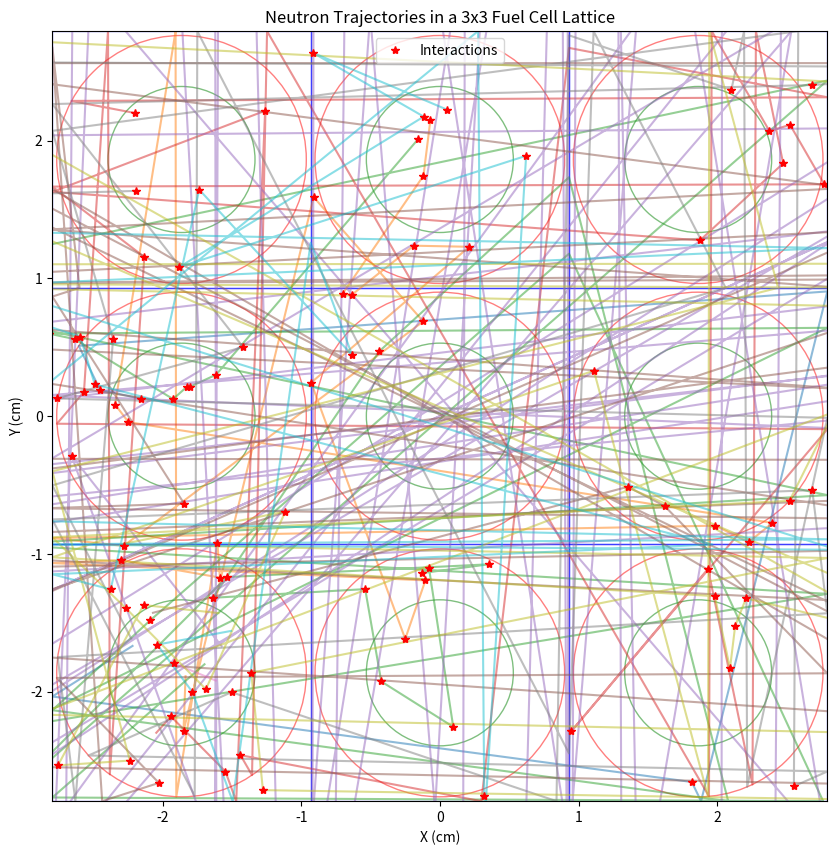
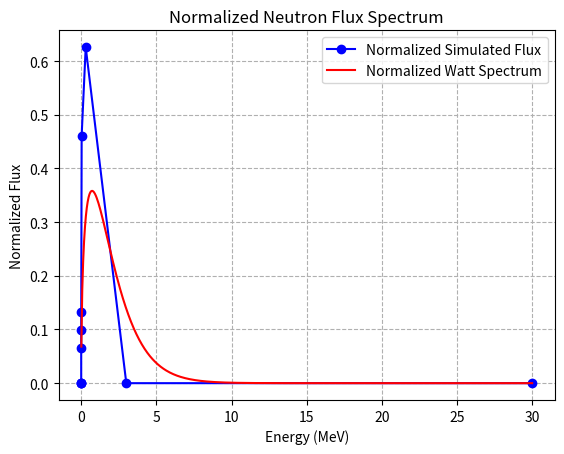

Here is the Python script that generated these plots, in order:
import math
import pylab
import numpy as np
import matplotlib.pyplot as plt
from scipy.stats import maxwell

# Set a consistent random seed for reproducibility
np.random.seed()

def get_cross_sections(energy, region):
    """
    Returns the macroscopic cross sections for a given energy and region.
    The energy is mapped to one of ten energy groups.
    Units are 1/cm.
    
    Args:
        energy (float): Neutron energy in MeV.
        region (int): The material region (0: fuel, 1: cladding, 2: moderator).

    Returns:
        list: [sigma_f, sigma_c, sigma_s, sigma_t]
    """
    
    # Macroscopic cross section data
    sigma_f = np.array([[1.05e-1, 0, 0],
                        [5.96e-2, 0, 0],
                        [6.02e-2, 0, 0],
                        [1.06e-1, 0, 0],
                        [2.46e-1, 0, 0],
                        [2.50e-1, 0, 0],
                        [1.07e-1, 0, 0],
                        [1.28e+0, 0, 0],
                        [9.30e+0, 0, 0],
                        [2.58e+1, 0, 0]])
    sigma_c = np.array([[1.41e-6, 1.71e-2, 3.34e-6],
                        [1.34e-3, 7.83e-3, 3.34e-6],
                        [1.10e-2, 2.83e-4, 2.56e-7],
                        [3.29e-2, 4.52e-6, 6.63e-7],
                        [8.23e-2, 1.06e-5, 2.24e-7],
                        [4.28e-2, 4.39e-6, 1.27e-7],
                        [9.90e-2, 1.25e-5, 2.02e-7],
                        [2.51e-1, 3.98e-5, 6.02e-7],
                        [2.12e+0, 1.26e-4, 1.84e-6],
                        [4.30e+0, 3.95e-4, 5.76e-6]])
    sigma_s = np.array([[2.76e-1, 1.44e-1, 1.27e-2],
                        [3.88e-1, 1.76e-1, 7.36e-2],
                        [4.77e-1, 3.44e-1, 2.65e-1],
                        [6.88e-1, 2.66e-1, 5.72e-1],
                        [9.38e-1, 2.06e-1, 6.69e-1],
                        [1.52e+0, 2.14e-1, 6.81e-1],
                        [2.30e+0, 2.23e-1, 6.82e-1],
                        [2.45e+0, 2.31e-1, 6.83e-1],
                        [9.79e+0, 2.40e-1, 6.86e-1],
                        [4.36e+1, 2.41e-1, 6.91e-1]])
    sigma_t = sigma_f + sigma_c + sigma_s

    # Energy group boundaries (MeV)
    group_energy_boundaries = [3e+1, 3e+0, 3e-1, 3e-2, 3e-3, 3e-4, 3e-5, 3e-6, 3e-7, 3e-8]
    
    group = 9 # Default to the lowest group if energy is below all boundaries
    for g in range(len(group_energy_boundaries)):
        if energy >= group_energy_boundaries[g]:
            group = g
            break
            
    sig_f = sigma_f[group][region]
    sig_c = sigma_c[group][region]
    sig_s = sigma_s[group][region]
    sig_t = sigma_t[group][region]
    
    # print(f"  Region: {region}, Group: {group}, E: {energy:.4e} MeV -> sig_f: {sig_f:.4e}, sig_c: {sig_c:.4e}, sig_s: {sig_s:.4e}, sig_t: {sig_t:.4e}")
    return [sig_f, sig_c, sig_s, sig_t]

def get_group(energy):
    """Returns the energy group number for a given energy."""
    group_energy_boundaries = [3e+1, 3e+0, 3e-1, 3e-2, 3e-3, 3e-4, 3e-5, 3e-6, 3e-7, 3e-8]
    group = 9
    for g in range(len(group_energy_boundaries)):
        if energy >= group_energy_boundaries[g]:
            group = g
            break
    return group

def get_material_data(region):
    """Returns material properties for a given region."""
    if region == 0:  # Fuel
        return {"name": "fuel(UO2)", "A": 238.02891, "density": 10.97}
    elif region == 1:  # Cladding
        return {"name": "cladding(Aluminium)", "A": 26.981539, "density": 2.70}
    elif region == 2:  # Moderator
        return {"name": "moderator(water)", "A": 1.00794, "density": 1}

def qualifying_monte_carlo(num_neutrons, pin, lattice, lattice_pitch):
    """
    Monte Carlo simulation of neutron transport in a unit cell.
    
    Args:
        num_neutrons (int): The number of neutrons to simulate.
        pin (dict): Dictionary defining the geometry of a single pin.
        lattice (list): 2D list defining the lattice structure.
        lattice_pitch (float): The side length of a single cell.
    """
    
    print(f"Number of Neutrons.......................= {num_neutrons}")
    
    # --- Geometry Parameters from pin and lattice objects ---
    r_fuel = pin["fuel_radius"]
    r_clad_in = pin["clad_inner_radius"]
    r_clad_out = pin["clad_outer_radius"]
    
    lattice_size_x = len(lattice[0])
    lattice_size_y = len(lattice)
    total_lattice_size_x = lattice_size_x * lattice_pitch
    total_lattice_size_y = lattice_size_y * lattice_pitch
    pitch = lattice_pitch
    
    # --- Simulation Counters ---
    fission_count = 0
    capture_count = 0
    scattering_count = 0
    leakage_count = 0
    neutrons_produced = 0
    
    # Lists for tracking data
    interaction_point_x = []
    interaction_point_y = []
    
    # --- Neutron Initial State Generation ---
    neutron_energies = maxwell.rvs(size=num_neutrons)
    
    rand_r = np.random.power(2, size=num_neutrons)
    radii = rand_r * r_fuel
    
    thetas_initial = 2 * np.pi * np.random.random(size=num_neutrons)
    
    initial_x_cell = radii * np.cos(thetas_initial)
    initial_y_cell = radii * np.sin(thetas_initial)
    
    # Start all neutrons in the first cell (0,0) relative to the center of the overall lattice
    initial_x = initial_x_cell + (0.5 - lattice_size_x/2) * pitch
    initial_y = initial_y_cell + (0.5 - lattice_size_y/2) * pitch
    
    # --- Energy Group Flux Tallies ---
    fuel_surf_neu_num = np.zeros(10)
    clad_surf_neu_num = np.zeros(10)
    
    # Plot setup for trajectories
    plt.figure(figsize=(10, 10))
    for i in range(lattice_size_x):
        for j in range(lattice_size_y):
            cell_center_x = (i - lattice_size_x/2 + 0.5) * pitch
            cell_center_y = (j - lattice_size_y/2 + 0.5) * pitch
            plt.gcf().gca().add_artist(plt.Circle((cell_center_x, cell_center_y), r_fuel, fill=False, color='green', alpha=0.5))
            plt.gcf().gca().add_artist(plt.Circle((cell_center_x, cell_center_y), r_clad_out, fill=False, color='red', alpha=0.5))
            plt.gcf().gca().add_artist(plt.Rectangle((cell_center_x - pitch/2, cell_center_y - pitch/2), width=pitch, height=pitch, fill=False, color='blue', alpha=0.5))

    plt.xlim(-total_lattice_size_x/2, total_lattice_size_x/2)
    plt.ylim(-total_lattice_size_y/2, total_lattice_size_y/2)
    plt.title(f"Neutron Trajectories in a {lattice_size_x}x{lattice_size_y} Fuel Cell Lattice")
    plt.xlabel("X (cm)")
    plt.ylabel("Y (cm)")
    
    # Add a single set of labels for the legend
    #plt.gcf().gca().add_artist(plt.Circle((0,0), r_fuel, fill=False, color='green', label='Fuel'))
    #plt.gcf().gca().add_artist(plt.Circle((0,0), r_clad_out, fill=False, color='red', label='Cladding'))
    #plt.gcf().gca().add_artist(plt.Rectangle((0, 0), width=0, height=0, fill=False, color='blue', label='Moderator'))
    
    # Main simulation loop for each neutron
    for i in range(num_neutrons):
        print(f"\n--- Starting Neutron {i+1} ---")
        
        alive = True
        region = 0
        
        x, y = initial_x[i], initial_y[i]
        
        cell_x_index = int((x + total_lattice_size_x/2) / pitch)
        cell_y_index = int((y + total_lattice_size_y/2) / pitch)
        
        energy = neutron_energies[i]
        
        theta = 2 * np.pi * np.random.random()
        
        path_x = [x]
        path_y = [y]
        
        while alive:
            cell_center_x = (cell_x_index - lattice_size_x/2 + 0.5) * pitch
            cell_center_y = (cell_y_index - lattice_size_y/2 + 0.5) * pitch
            x_cell = x - cell_center_x
            y_cell = y - cell_center_y
            
            sig_f, sig_c, sig_s, sig_t = get_cross_sections(energy, region)
            
            d_interaction = - (1 / sig_t) * np.log(np.random.random())
            
            d_boundary = float('inf')
            next_region = region
            
            r_sq = x_cell**2 + y_cell**2
            
            # --- Geometry Logic for the CURRENT cell ---
            if region == 0:  # Fuel region
                a = 1
                b = 2 * (x_cell * np.cos(theta) + y_cell * np.sin(theta))
                c = r_sq - r_clad_in**2
                delta = b**2 - 4*a*c
                if delta >= 0:
                    d_temp = (-b + np.sqrt(delta)) / (2*a)
                    if d_temp > 1e-9:
                        d_boundary = d_temp
                        next_region = 1
                        
            elif region == 1:  # Cladding region
                a = 1
                b = 2 * (x_cell * np.cos(theta) + y_cell * np.sin(theta))
                
                c_in = r_sq - r_clad_in**2
                delta_in = b**2 - 4*a*c_in
                if delta_in >= 0:
                    d_temp = (-b - np.sqrt(delta_in)) / (2*a)
                    if d_temp > 1e-9:
                        d_boundary = d_temp
                        next_region = 0

                c_out = r_sq - r_clad_out**2
                delta_out = b**2 - 4*a*c_out
                if delta_out >= 0:
                    d_temp = (-b + np.sqrt(delta_out)) / (2*a)
                    if d_temp > 1e-9 and d_temp < d_boundary:
                        d_boundary = d_temp
                        next_region = 2

            elif region == 2:  # Moderator region
                a = 1
                b = 2 * (x_cell * np.cos(theta) + y_cell * np.sin(theta))
                
                c_out = r_sq - r_clad_out**2
                delta_out = b**2 - 4*a*c_out
                if delta_out >= 0:
                    d_temp = (-b - np.sqrt(delta_out)) / (2*a)
                    if d_temp > 1e-9:
                        d_boundary = d_temp
                        next_region = 1

                # Distance to the square cell boundaries (x_cell and y_cell are used)
                distances_to_square = []
                if np.cos(theta) > 1e-9: distances_to_square.append((pitch/2 - x_cell) / np.cos(theta))
                if np.cos(theta) < -1e-9: distances_to_square.append((-pitch/2 - x_cell) / np.cos(theta))
                if np.sin(theta) > 1e-9: distances_to_square.append((pitch/2 - y_cell) / np.sin(theta))
                if np.sin(theta) < -1e-9: distances_to_square.append((-pitch/2 - y_cell) / np.sin(theta))

                for d_sq in distances_to_square:
                    if d_sq > 1e-9 and d_sq < d_boundary:
                        d_boundary = d_sq
                        
                        temp_x = x + d_boundary * np.cos(theta)
                        temp_y = y + d_boundary * np.sin(theta)
                        
                        is_leakage = False
                        if temp_x > total_lattice_size_x/2 - 1e-9 or temp_x < -total_lattice_size_x/2 + 1e-9:
                            is_leakage = True
                        if temp_y > total_lattice_size_y/2 - 1e-9 or temp_y < -total_lattice_size_y/2 + 1e-9:
                            is_leakage = True

                        if is_leakage:
                             next_region = -1 # Leakage
                        else:
                             next_region = 3 # Special code for internal cell boundary crossing
            
            # --- Check if interaction or boundary crossing happens first ---
            if d_interaction < d_boundary:
                # print(f"  Interaction in {get_material_data(region)['name']}")
                
                x += d_interaction * np.cos(theta)
                y += d_interaction * np.sin(theta)
                path_x.append(x)
                path_y.append(y)
                
                interaction_point_x.append(x)
                interaction_point_y.append(y)
                
                rnd = np.random.random()
                if rnd <= sig_f / sig_t:
                    # print("  Event: Fission")
                    fission_count += 1
                    num_fission_neutrons = 2 if np.random.random() < 0.5 else 3
                    neutrons_produced += num_fission_neutrons
                    alive = False
                    
                elif rnd <= (sig_f + sig_c) / sig_t:
                    # print("  Event: Capture")
                    capture_count += 1
                    alive = False
                    
                else:
                    # print("  Event: Scattering")
                    scattering_count += 1
                    material_A = get_material_data(region)['A']
                    if material_A > 1:
                        ksi = 1 + np.log((material_A - 1) / (material_A + 1)) * (material_A - 1)**2 / (2 * material_A)
                    else:
                        ksi = 1
                    energy *= np.exp(-ksi * np.random.random())
                    theta = 2 * np.pi * np.random.random()
                    
            else:
                x += d_boundary * np.cos(theta)
                y += d_boundary * np.sin(theta)
                path_x.append(x)
                path_y.append(y)
                
                group = get_group(energy)
                if region == 0 and next_region == 1:
                    fuel_surf_neu_num[group] += 1
                elif region == 1 and next_region == 2:
                    clad_surf_neu_num[group] += 1
                    
                # print(f"  Boundary crossing from Region {region} to {next_region}")
                
                if next_region == -1: # Leakage from outer boundary
                    leakage_count += 1
                    
                    # Periodic boundary conditions
                    if abs(x) > total_lattice_size_x/2 - 1e-9: x = -x
                    if abs(y) > total_lattice_size_y/2 - 1e-9: y = -y
                    # print("  Event: Leakage (periodic boundary condition applied)")
                    
                    cell_x_index = int((x + total_lattice_size_x/2) / pitch)
                    cell_y_index = int((y + total_lattice_size_y/2) / pitch)
                    region = 2
                    
                elif next_region == 3: # Internal cell boundary crossing
                    cell_x_index = int((x + total_lattice_size_x/2) / pitch)
                    cell_y_index = int((y + total_lattice_size_y/2) / pitch)
                    region = 2
                
                else:
                    region = next_region
                    
        plt.plot(path_x, path_y, '-', alpha=0.5)

    plt.plot(interaction_point_x, interaction_point_y, '*r', label='Interactions')
    plt.legend()
    plt.savefig("neutron_paths.png", dpi=300)
    plt.show()

    # --- Results and Final Plotting ---
    absorption_count = fission_count + capture_count
    total_interactions = scattering_count + absorption_count
    
    if total_interactions > 0:
        keff = (neutrons_produced + leakage_count) / (absorption_count + leakage_count)
    else:
        keff = 0
        
    print("\n--- Simulation Results ---")
    print(f"Number of Neutrons.......................= {num_neutrons}")
    print(f"Total Interactions.......................= {total_interactions}")
    print(f"  Scattering Events......................= {scattering_count}")
    print(f"  Capture Events.........................= {capture_count}")
    print(f"  Fission Events.........................= {fission_count}")
    print(f"  Total Absorption Events................= {absorption_count}")
    print(f"  Leakage Events.........................= {leakage_count}")
    print(f"Neutrons Produced by Fission.............= {neutrons_produced}")
    print(f"Effective Multiplication Factor (keff)...= {keff:.4f}")
    
    # --- Flux Spectrum Plotting (Normalized) ---
    group_energy = [3e+1, 3e+0, 3e-1, 3e-2, 3e-3, 3e-4, 3e-5, 3e-6, 3e-7, 3e-8]
    fuel_area = np.pi * r_fuel**2*9
    scaling_factor = 10 * num_neutrons
    
    flux_y = fuel_surf_neu_num / (fuel_area * scaling_factor)
    
    watt_energy = np.linspace(0.01, 30, 500)
    watt_flux = 0.453 * np.sinh(np.sqrt(2.29 * watt_energy)) * np.exp(-1.036 * watt_energy)
    
    flux_y_norm = flux_y / np.trapz(flux_y, group_energy)
    watt_flux_norm = watt_flux / np.trapz(watt_flux, watt_energy)
    
    plt.figure()
    plt.plot(group_energy, -flux_y_norm, '-bo', label='Normalized Simulated Flux')
    plt.plot(watt_energy, watt_flux_norm, '-r', label='Normalized Watt Spectrum')
    plt.xlabel("Energy (MeV)")
    plt.ylabel("Normalized Flux")
    plt.title("Normalized Neutron Flux Spectrum")
    plt.legend(loc='upper right')
    plt.grid(True, which="both", linestyle='--')
    plt.savefig("flux_spectrum.png", dpi=300)
    plt.show()

if __name__ == '__main__':
    pin = {
        "fuel_radius": 0.53,
        "clad_inner_radius": 0.53,
        "clad_outer_radius": 0.90,
        "material_order": ["fuel", "clad", "moderator"]
    }
    
    # Define a 2x2 lattice
    lattice_pitch = 1.863
    lattice = [[pin, pin, pin],
               [pin, pin, pin],
               [pin, pin, pin]]
    
    qualifying_monte_carlo(10, pin, lattice, lattice_pitch)